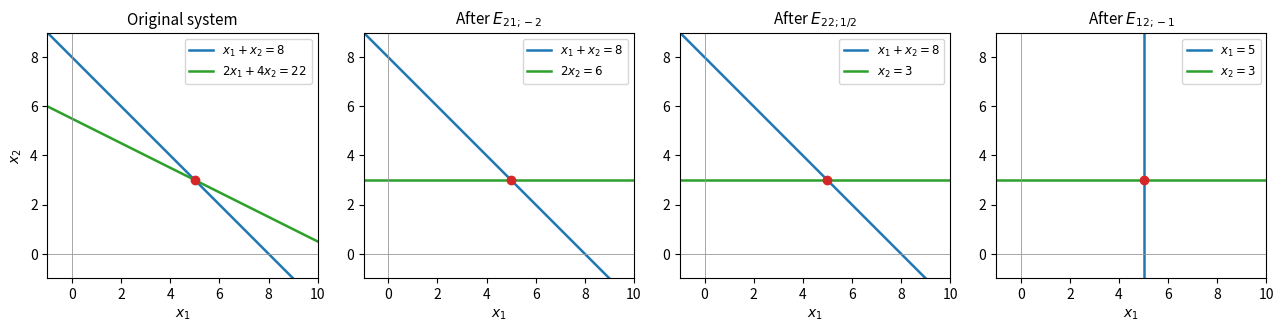

The matplotlib source for this figure:
"""Row picture of each step of Gauss-Jordan elimination for Example 2.1.1: every elementary
row operation changes the lines but keeps their intersection point (5, 3)."""

import numpy as np
import matplotlib.pyplot as plt

# Each stage: rows [a, b, c] of the augmented matrix, meaning a x1 + b x2 = c
stages = [
    ("Original system", [[1, 1, 8], [2, 4, 22]]),
    ("After $E_{21;-2}$", [[1, 1, 8], [0, 2, 6]]),
    ("After $E_{22;1/2}$", [[1, 1, 8], [0, 1, 3]]),
    ("After $E_{12;-1}$", [[1, 0, 5], [0, 1, 3]]),
]


def equation(a, b, c):
    def term(coef, name, first):
        if coef == 0:
            return ""
        sign = "" if first else (" + " if coef > 0 else " - ")
        if first and coef < 0:
            sign = "-"
        mag = abs(coef)
        return f"{sign}{'' if mag == 1 else f'{mag:g}'}{name}"
    left = term(a, "x_1", True) + term(b, "x_2", a == 0)
    return f"${left} = {c:g}$"


s = np.linspace(-1, 10, 200)
fig, axes = plt.subplots(1, 4, figsize=(13, 3.8))
for ax, (title, rows) in zip(axes, stages):
    for k, (a, b, c) in enumerate(rows):
        color = "C0" if k == 0 else "C2"
        if b != 0:
            ax.plot(s, (c - a * s) / b, color=color, lw=1.8, label=equation(a, b, c))
        else:
            ax.axvline(c / a, color=color, lw=1.8, label=equation(a, b, c))
    ax.plot(5, 3, "o", color="C3", ms=6, zorder=5)
    ax.axhline(0, color="0.6", lw=0.6)
    ax.axvline(0, color="0.6", lw=0.6)
    ax.set_xlim(-1, 10)
    ax.set_ylim(-1, 9)
    ax.set_aspect("equal")
    ax.set_xlabel("$x_1$")
    ax.set_title(title, fontsize=11)
    ax.legend(loc="upper right", fontsize=8.5)
axes[0].set_ylabel("$x_2$")
fig.tight_layout()
